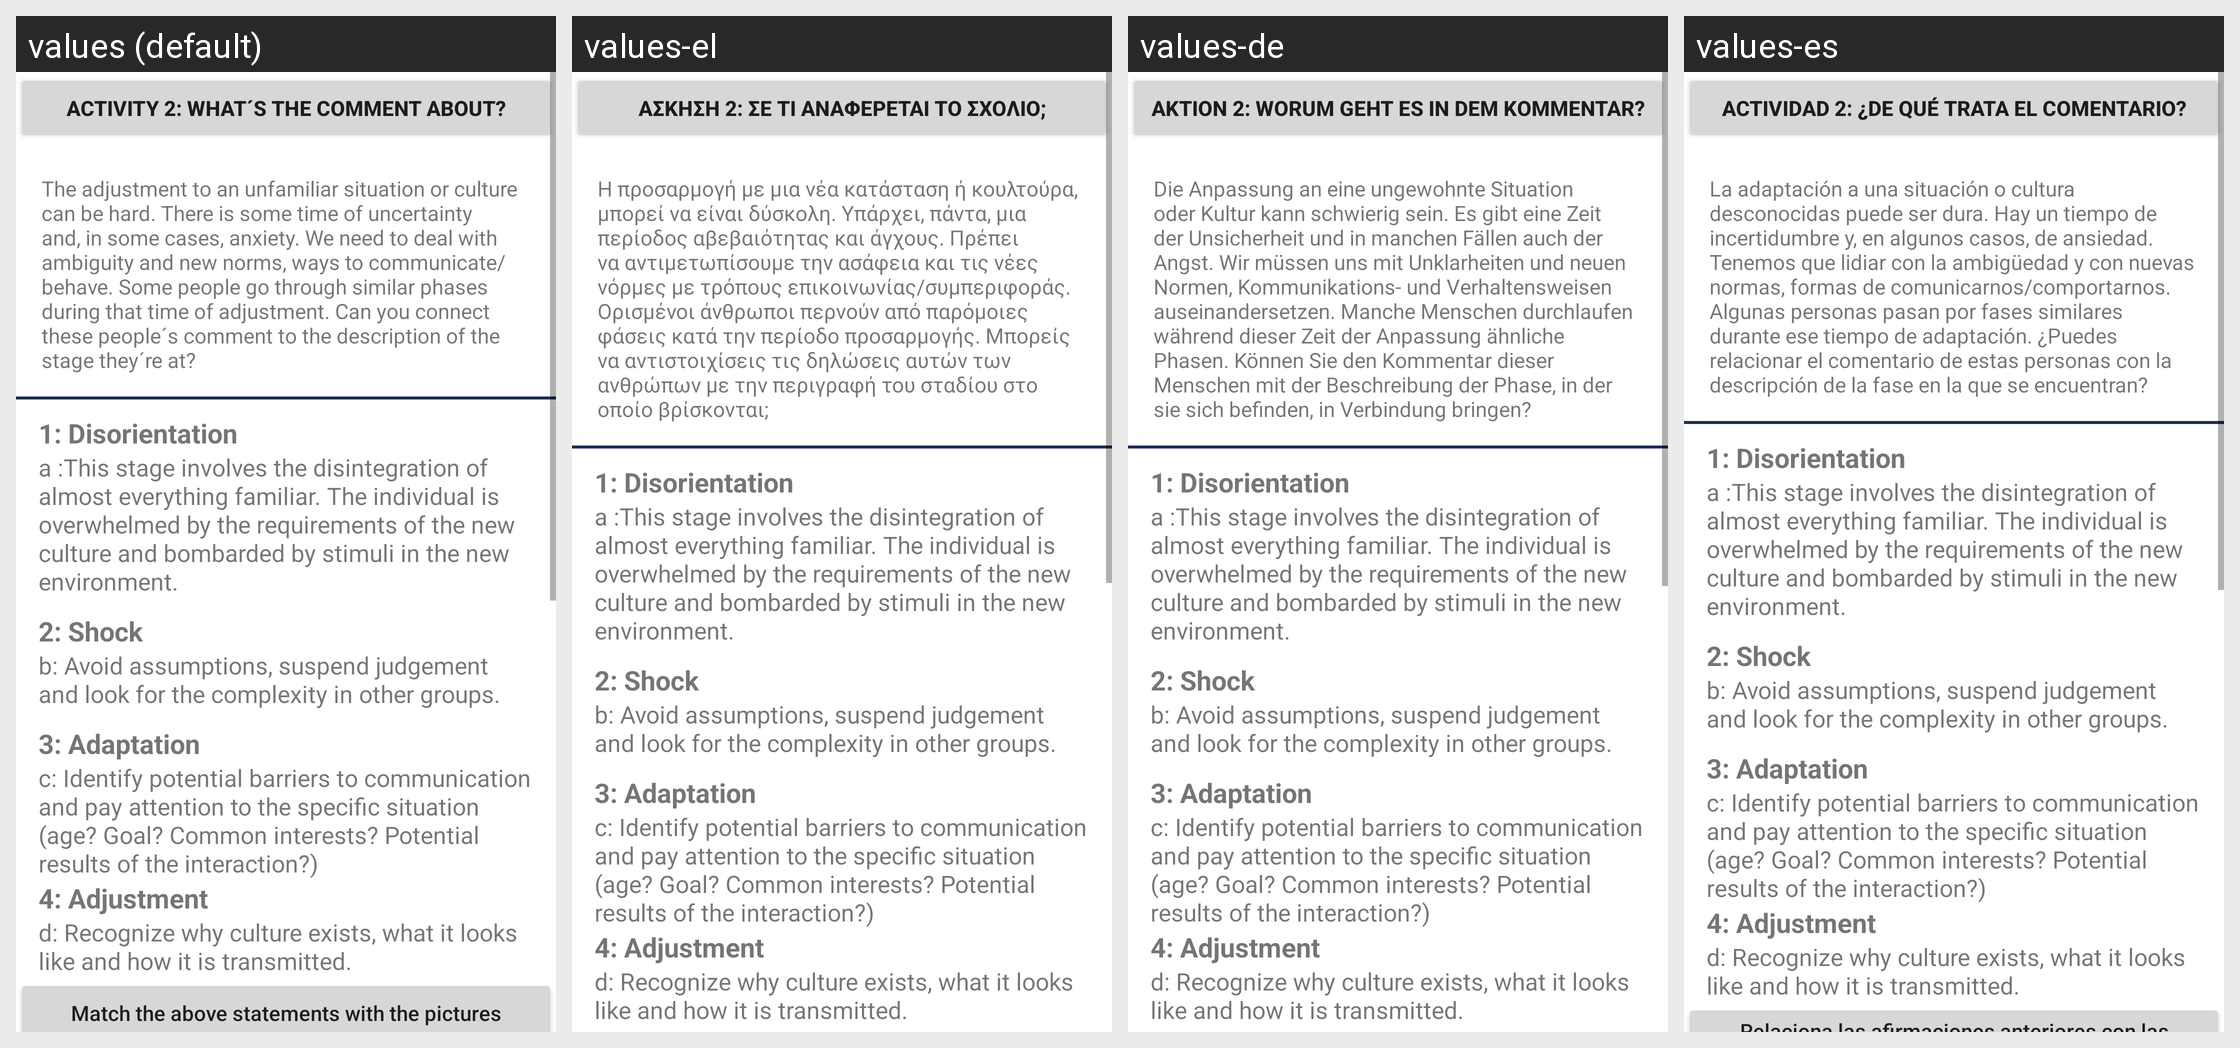

Translations of the strings shown on this Android screen, per locale in the grid:
Android screen res/layout/activity_pic_mataching.xml rendered under 4 locales, left to right: values (default), values-el, values-de, values-es. Device: Nexus 5 (rendered at 1080×1920; each locale shown at half size, 540×960, under a caption strip naming it); theme WhiteMode.
Strings drawn on this screen, with the default value and each locale's value (text and hints the layout hard-codes, and strings that could not be matched under every locale, appear in the picture but are not listed):

activity2_heading
  values: Activity 2: What´s the comment about?
  values-el: Άσκηση 2: Σε τι αναφέρεται το σχόλιο;
  values-de: Aktion 2: Worum geht es in dem Kommentar?
  values-es: Actividad 2: ¿De qué trata el comentario?

activity2_instructions
  values: The adjustment to an unfamiliar situation or culture can be hard. There is some time of uncertainty and, in some cases, anxiety. We need to deal with ambiguity and new norms, ways to communicate/ behave. Some people go through similar phases during that time of adjustment. Can you connect these people´s comment to the description of the stage they´re at?
  values-el: Η προσαρμογή με μια νέα κατάσταση ή κουλτούρα, μπορεί να είναι δύσκολη. Υπάρχει, πάντα, μια περίοδος αβεβαιότητας και άγχους. Πρέπει να αντιμετωπίσουμε την ασάφεια και τις νέες νόρμες με τρόπους επικοινωνίας/συμπεριφοράς. Ορισμένοι άνθρωποι περνούν από παρόμοιες φάσεις κατά την περίοδο προσαρμογής. Μπορείς να αντιστοιχίσεις τις δηλώσεις αυτών των ανθρώπων με την περιγραφή του σταδίου στο οποίο …[clipped]
  values-de: Die Anpassung an eine ungewohnte Situation oder Kultur kann schwierig sein. Es gibt eine Zeit der Unsicherheit und in manchen Fällen auch der Angst. Wir müssen uns mit Unklarheiten und neuen Normen, Kommunikations- und Verhaltensweisen auseinandersetzen. Manche Menschen durchlaufen während dieser Zeit der Anpassung ähnliche Phasen. Können Sie den Kommentar dieser Menschen mit der Beschreibung der …[clipped]
  values-es: La adaptación a una situación o cultura desconocidas puede ser dura. Hay un tiempo de incertidumbre y, en algunos casos, de ansiedad. Tenemos que lidiar con la ambigüedad y con nuevas normas, formas de comunicarnos/comportarnos. Algunas personas pasan por fases similares durante ese tiempo de adaptación. ¿Puedes relacionar el comentario de estas personas con la descripción de la fase en la que se …[clipped]
